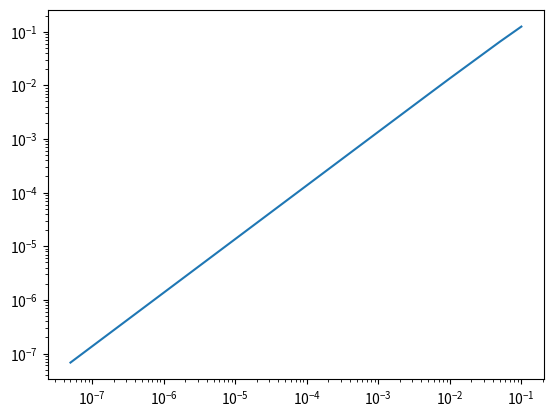

The matplotlib source for this figure:
# -*- coding: utf-8 -*-
"""
Created on Wed Oct 11 10:46:16 2017

[redacted]
"""

"""So i just realized t must be an array"""

"""
Use the Euler method to solve the ODE 



Make a function called solve_ode that uses solve_to and euler_step to generate a series of numerical solution estimates 
This should be similar to scipy’s odeint function.
"""



#solve ODE dxdt=x
import numpy as np
import scipy as sp

import matplotlib
import matplotlib.pyplot as plt
from scipy.integrate import odeint
from scipy import stats

def dxdt(x,t):
    dxdt=x
    return dxdt


#Ensure that you have a function called euler_step that does a single Euler step.
def euler_step(x1, t, dt=0.01):
    #get x and t and time step size
    x2=x1+dxdt(x1,t)*dt
    return x2 

#Also make a function called solve_to which solves from x1,t1 to x2,t2 in steps no bigger than deltat_max.
def solve_to(xstart,tstart,tend,deltat=0.01):
    # should return only last variable
    #steps=int((tend-tstart)/deltat)
    xnow=xstart
    tnow=tstart
    fsteps=(tend-tstart)/deltat
    steps=int((tend-tstart)/deltat)
    if(fsteps-steps>=0.000005):
        steps+=1
          
    deltat=(tend-tstart)/steps
    for step in range(steps):
        xnow =euler_step(xnow,tnow, deltat)
        tnow += deltat
    return xnow
    
    
    
def solve_ode(x0, t, deltat=0.01):
    # t is a bloddy array!!!
    x_list=np.array([solve_to(x0,t0,t1, deltat) for t1 in t ])
    #having t0 here is irritating me somehow
    #this will become really slow
    return x_list
    
x0=1
t0=0
"""
You should use this to estimate x(1) using different timesteps. 
Produce a (nicely formatted) plot with double logarithmic scale showing how the error depends on the size of the timestep 
"""

t=np.array([1])
#deltat_list=[(10**-(z+1)) for z in range(10)]
array1=np.array( [10**-(z+1) for z in range(7)])
array2=array1/2
deltat_array=np.append(array1,array2)
deltat_array.sort()

#deltat_array=np.array([0.1, 0.05, 0.01, 0.005, 0.001, 0.0005, 0.0001, 0.00005, 0.00001, 0.000005, 0.000001)
 
x1=np.array([])
for z in range(len(deltat_array)):
    newx1=solve_ode(x0,t, deltat_array[z])
    x1=np.append(x1,newx1)
    print("delta t is now {}".format(deltat_array[z]))

err=np.exp(1)-x1

plt.loglog(deltat_array,err)




#xode=odeint(dxdt,x0,t)




    
    